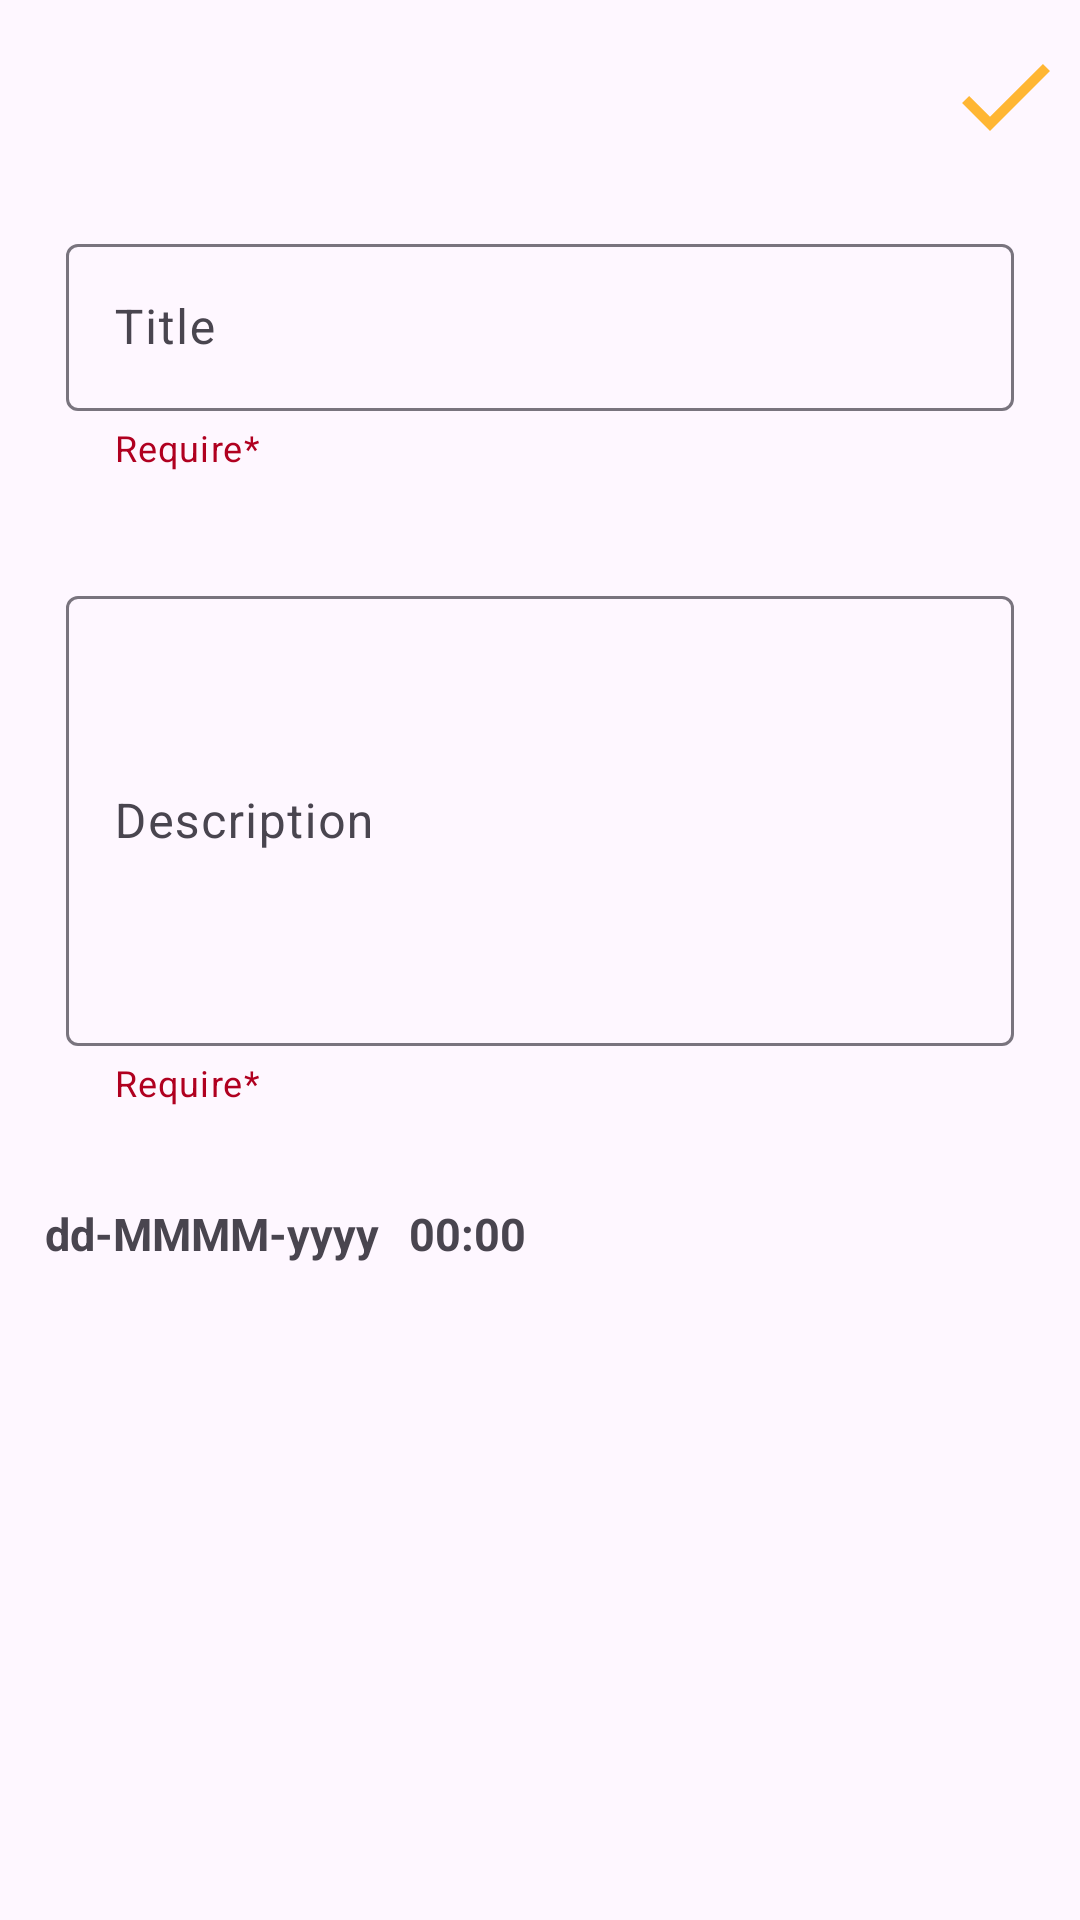

Produce the Android XML layout that renders to this screen, including the resource entries it uses.
<!-- AndroidManifest.xml: application theme Theme.Note -->
<!-- res/layout/activity_add_note.xml -->
<?xml version="1.0" encoding="utf-8"?>
<androidx.constraintlayout.widget.ConstraintLayout xmlns:android="http://schemas.android.com/apk/res/android"
    xmlns:app="http://schemas.android.com/apk/res-auto"
    xmlns:tools="http://schemas.android.com/tools"
    android:id="@+id/main"
    android:layout_width="match_parent"
    android:layout_height="match_parent"
    tools:context=".AddNoteActivity">

    <ImageView
        android:id="@+id/imvBack"
        android:layout_width="40dp"
        android:layout_height="40dp"
        android:layout_marginStart="5dp"
        android:layout_marginTop="12dp"
        android:src="@drawable/ic_back"
        app:layout_constraintStart_toStartOf="parent"
        app:layout_constraintTop_toTopOf="parent" />

    <ImageView
        android:id="@+id/imvSave"
        android:layout_width="40dp"
        android:layout_height="40dp"
        android:layout_marginTop="12dp"
        android:layout_marginEnd="5dp"
        android:src="@drawable/ic_true"
        app:layout_constraintEnd_toEndOf="parent"
        app:layout_constraintTop_toTopOf="parent" />

    <com.google.android.material.textfield.TextInputLayout
        android:id="@+id/inputLayout1"
        android:layout_width="match_parent"
        android:layout_height="0dp"
        android:layout_marginStart="10dp"
        android:layout_marginTop="12dp"
        android:layout_marginEnd="10dp"
        android:padding="12dp"
        android:paddingStart="12dp"
        app:helperText="Require*"
        app:helperTextTextColor="@color/design_default_color_error"
        app:layout_constraintEnd_toEndOf="parent"
        app:layout_constraintStart_toStartOf="parent"
        app:layout_constraintTop_toBottomOf="@id/imvBack">

        <com.google.android.material.textfield.TextInputEditText
            android:id="@+id/edtInputTitle"
            android:layout_width="match_parent"
            android:layout_height="wrap_content"
            android:hint="Title" />
    </com.google.android.material.textfield.TextInputLayout>

    <com.google.android.material.textfield.TextInputLayout
        android:id="@+id/inputLayout2"
        android:layout_width="match_parent"
        android:layout_height="0dp"
        android:layout_marginStart="10dp"
        android:layout_marginTop="12dp"
        android:layout_marginEnd="10dp"
        android:padding="12dp"
        android:paddingStart="12dp"
        app:helperText="Require*"
        app:helperTextTextColor="@color/design_default_color_error"
        app:layout_constraintEnd_toEndOf="parent"
        app:layout_constraintStart_toStartOf="parent"
        app:layout_constraintTop_toBottomOf="@id/inputLayout1">

        <com.google.android.material.textfield.TextInputEditText
            android:id="@+id/edtInputDescription"
            android:layout_width="match_parent"
            android:layout_height="150dp"
            android:hint="Description" />
    </com.google.android.material.textfield.TextInputLayout>

    <TextView
        android:id="@+id/txvDate"
        android:layout_width="wrap_content"
        android:layout_height="wrap_content"
        android:layout_marginStart="15dp"
        android:layout_marginTop="20dp"
        android:text="dd-MMMM-yyyy"
        android:textSize="15sp"
        android:textStyle="bold"
        app:layout_constraintStart_toStartOf="parent"
        app:layout_constraintTop_toBottomOf="@id/inputLayout2" />

    <TextView
        android:id="@+id/txvTime"
        android:layout_width="wrap_content"
        android:layout_height="wrap_content"
        android:layout_marginStart="10dp"
        android:layout_marginTop="20dp"
        android:text="00:00"
        android:textSize="15sp"
        android:textStyle="bold"
        app:layout_constraintStart_toEndOf="@id/txvDate"
        app:layout_constraintTop_toBottomOf="@id/inputLayout2" />


</androidx.constraintlayout.widget.ConstraintLayout>
<!-- resources referenced by this layout -->
<resources>
  <!-- drawable ic_true (drawable-anydpi) -->
  <vector xmlns:android="http://schemas.android.com/apk/res/android"
      android:width="24dp"
      android:height="24dp"
      android:viewportWidth="24"
      android:viewportHeight="24"
      android:tint="#FFA500"
      android:alpha="0.8">
    <path
        android:fillColor="@android:color/white"
        android:pathData="M9,16.17L4.83,12l-1.42,1.41L9,19 21,7l-1.41,-1.41z"/>
  </vector>
  <style name="Theme.Note" parent="Base.Theme.Note" />
  <style name="Base.Theme.Note" parent="Theme.Material3.DayNight">
          
          
      </style>
</resources>
